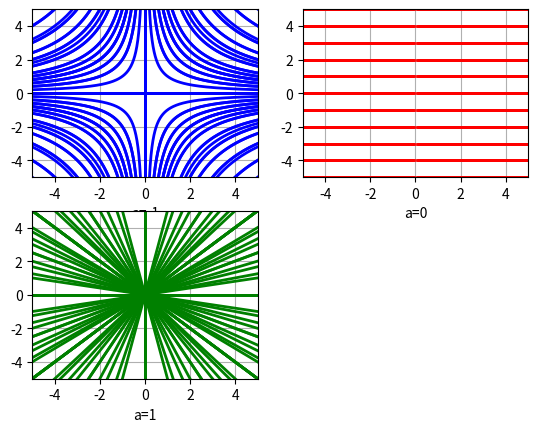

Write the Python code that produced this figure.
## Ejercicio 1.1.3 Perko
import numpy as np
import matplotlib.pyplot as plt


t = np.arange(-3, 3, .01)

x1, y1 = np.exp(t), np.exp(-t)

x2, y2 = np.exp(t), np.exp(0*t)

x3, y3 = np.exp(t), np.exp(t)

Condiciones_Iniciales = [-5,-4,-3,-2,-1,0,1,2,3,4,5]


plt.subplot(221)

for c1 in Condiciones_Iniciales:
    for c2 in Condiciones_Iniciales:
        line, = plt.plot(c1*x1, c2*y1, lw=2, color='b')
plt.xlim(-5,5)
plt.ylim(-5, 5)
plt.grid(True)
plt.xlabel("a=-1")

plt.subplot(222)
for c1 in Condiciones_Iniciales:
    for c2 in Condiciones_Iniciales:
        line, = plt.plot(c1*x2, c2*y2, lw=2, color='r')
plt.xlim(-5,5)
plt.ylim(-5, 5)
plt.grid(True)
plt.xlabel("a=0")

plt.subplot(223)
for c1 in Condiciones_Iniciales:
    for c2 in Condiciones_Iniciales:
        line, = plt.plot(c1*x3, c2*y3, lw=2, color='green')
plt.xlabel("a=1")

plt.xlim(-5,5)
plt.ylim(-5, 5)
plt.grid(True)
plt.show()
